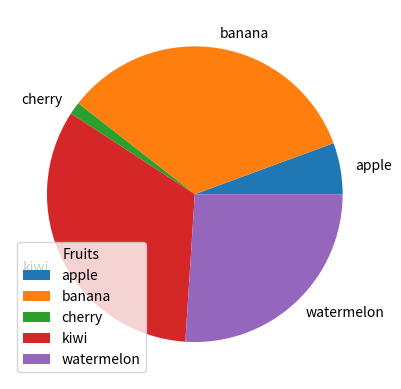

Write Python code to recreate this figure.
# Legend and with header
# To add a list of explanation for each wedge, use the legend() function.

import matplotlib.pyplot as plt
import numpy as np

x = np.random.randint(200, size = (5))
fruits = ['apple','banana','cherry','kiwi','watermelon']

plt.pie(x,labels=fruits)
# without header 
# plt.legend()

# with header
plt.legend(title = 'Fruits')
plt.show()